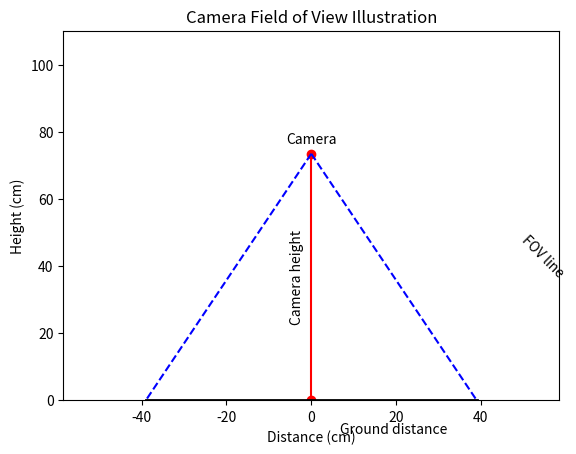

Python code for this plot:
import matplotlib.pyplot as plt
import numpy as np

# Parameters
camera_height_cm = 73.5
vertical_fov_deg = 55.9
vertical_fov_rad = np.radians(vertical_fov_deg)

# Calculating the viewable distance on the ground (one side)
ground_distance_cm = camera_height_cm * np.tan(vertical_fov_rad / 2)

# Plot
fig, ax = plt.subplots()

# Camera
ax.plot([0, 0], [0, camera_height_cm], 'ro-')  # Camera line
ax.text(-5, camera_height_cm / 2, 'Camera height', rotation='vertical', verticalalignment='center')

# Ground line
ax.plot([-ground_distance_cm, ground_distance_cm], [0, 0], 'k-', lw=2)

# FOV lines
ax.plot([0, ground_distance_cm], [camera_height_cm, 0], 'b--')  # Right FOV line
ax.plot([0, -ground_distance_cm], [camera_height_cm, 0], 'b--')  # Left FOV line

# Annotations
ax.text(ground_distance_cm / 2, -10, 'Ground distance', horizontalalignment='center')
ax.text(ground_distance_cm + 10, camera_height_cm / 2, 'FOV line', rotation=-45)
ax.text(0, camera_height_cm + 3, 'Camera', horizontalalignment='center')

# Setting limits and labels
ax.set_xlim(-ground_distance_cm * 1.5, ground_distance_cm * 1.5)
ax.set_ylim(0, camera_height_cm * 1.5)
ax.set_xlabel('Distance (cm)')
ax.set_ylabel('Height (cm)')
ax.set_title('Camera Field of View Illustration')

# Show plot
plt.show()
